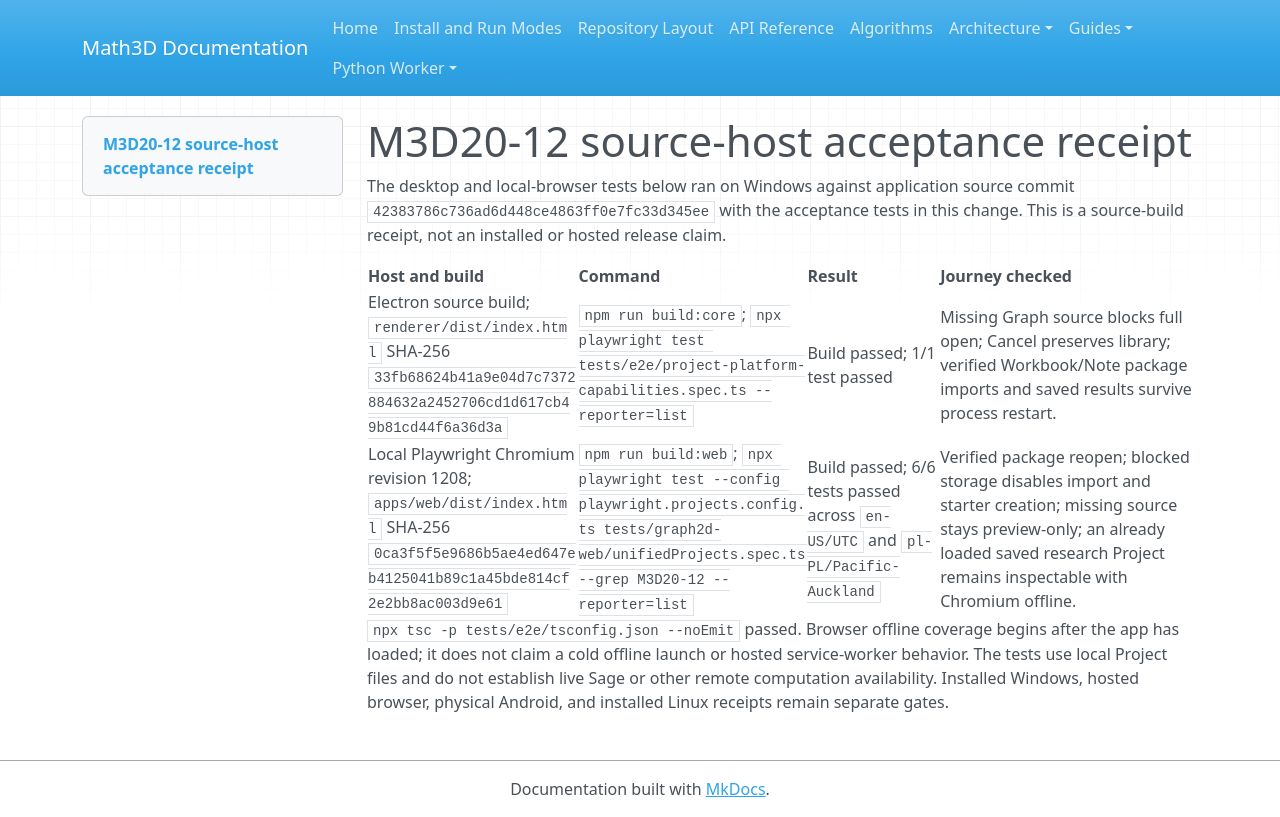

repository: expert10000/Math3D · page: releases/2.0.0/PLATFORM_SOURCE_ACCEPTANCE/index.html · generator: mkdocs

# M3D20-12 source-host acceptance receipt

The desktop and local-browser tests below ran on Windows against application source commit `42383786c736ad6d448ce4863ff0e7fc33d345ee` with the acceptance tests in this change. This is a source-build receipt, not an installed or hosted release claim.

| Host and build | Command | Result | Journey checked |
| --- | --- | --- | --- |
| Electron source build; `renderer/dist/index.html` SHA-256 `33fb68624b41a9e04d7c7372884632a2452706cd1d617cb49b81cd44f6a36d3a` | `npm run build:core`; `npx playwright test tests/e2e/project-platform-capabilities.spec.ts --reporter=list` | Build passed; 1/1 test passed | Missing Graph source blocks full open; Cancel preserves library; verified Workbook/Note package imports and saved results survive process restart. |
| Local Playwright Chromium revision 1208; `apps/web/dist/index.html` SHA-256 `0ca3f5f5e9686b5ae4ed647eb4125041b89c1a45bde814cf2e2bb8ac003d9e61` | `npm run build:web`; `npx playwright test --config playwright.projects.config.ts tests/graph2d-web/unifiedProjects.spec.ts --grep M3D20-12 --reporter=list` | Build passed; 6/6 tests passed across `en-US/UTC` and `pl-PL/Pacific-Auckland` | Verified package reopen; blocked storage disables import and starter creation; missing source stays preview-only; an already loaded saved research Project remains inspectable with Chromium offline. |

`npx tsc -p tests/e2e/tsconfig.json --noEmit` passed. Browser offline coverage begins after the app has loaded; it does not claim a cold offline launch or hosted service-worker behavior. The tests use local Project files and do not establish live Sage or other remote computation availability. Installed Windows, hosted browser, physical Android, and installed Linux receipts remain separate gates.
